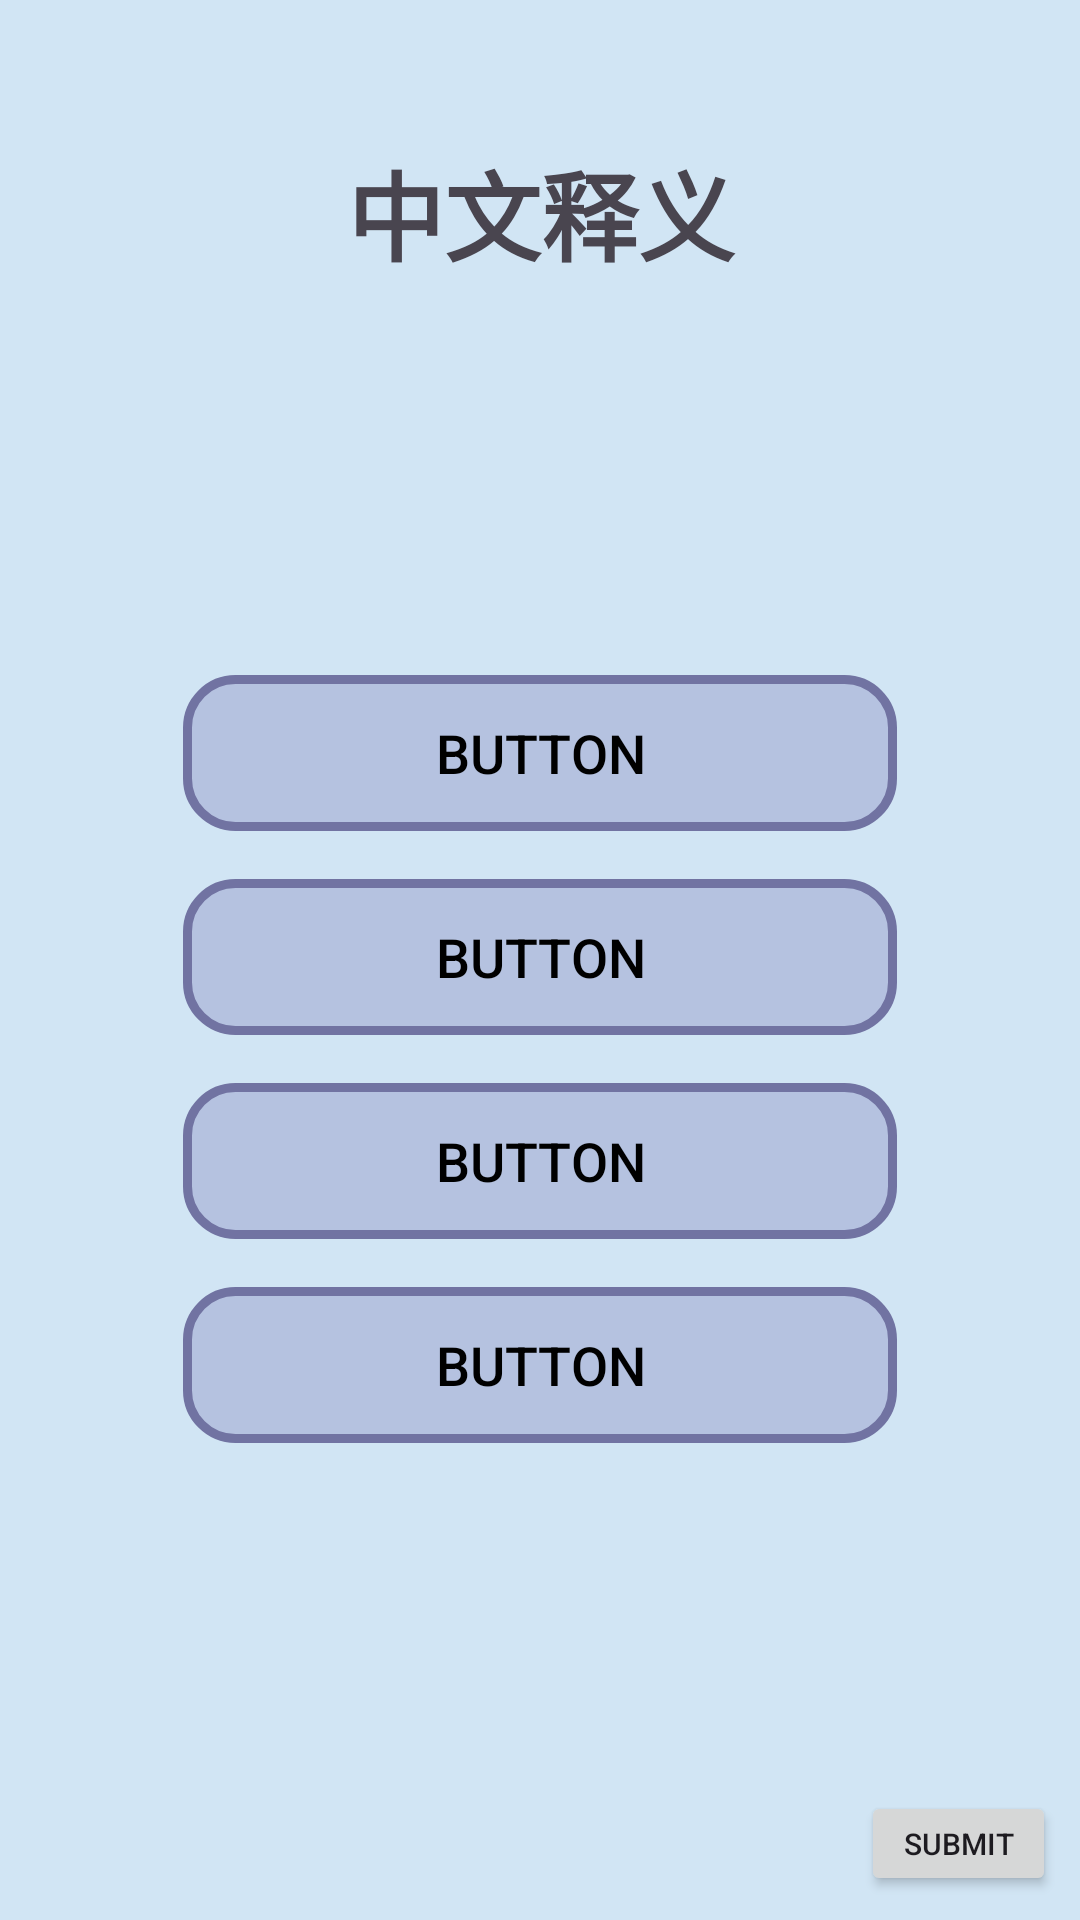

Reconstruct the res/layout file that produces this screen, plus the resources it refers to.
<!-- AndroidManifest.xml: application theme Theme.VolcabularyCards -->
<!-- res/layout/select_en.xml -->
<?xml version="1.0" encoding="utf-8"?>
<androidx.constraintlayout.widget.ConstraintLayout xmlns:android="http://schemas.android.com/apk/res/android"
    xmlns:app="http://schemas.android.com/apk/res-auto"
    xmlns:tools="http://schemas.android.com/tools"
    android:id="@+id/select_word_card_front"
    android:layout_width="match_parent"
    android:layout_height="match_parent"
    tools:layout_width="300dp"
    tools:layout_height="450dp"
    android:background="@color/material_dynamic_secondary90"
    android:focusable="true">

    <androidx.constraintlayout.widget.ConstraintLayout
        android:id="@+id/TextView"
        android:layout_width="match_parent"
        android:layout_height="match_parent"
        android:alpha="1"
        android:visibility="visible"
        app:layout_constraintBottom_toBottomOf="parent"
        app:layout_constraintEnd_toEndOf="parent"
        app:layout_constraintHorizontal_bias="0.0"
        app:layout_constraintStart_toStartOf="parent"
        app:layout_constraintTop_toTopOf="parent"
        app:layout_constraintVertical_bias="0.0">

        <TextView
            android:id="@+id/word_spell_meaning"
            android:layout_width="173dp"
            android:layout_height="47dp"
            android:autoSizeMaxTextSize="34sp"
            android:autoSizeMinTextSize="20sp"
            android:autoSizeTextType="uniform"
            android:fontFamily="sans-serif"
            android:lineSpacingExtra="8sp"
            android:text="中文释义"
            android:textAlignment="center"
            android:textAllCaps="false"
            android:textStyle="bold"
            android:typeface="monospace"
            app:layout_constraintBottom_toBottomOf="parent"
            app:layout_constraintEnd_toEndOf="parent"
            app:layout_constraintHorizontal_bias="0.503"
            app:layout_constraintStart_toStartOf="parent"
            app:layout_constraintTop_toTopOf="parent"
            app:layout_constraintVertical_bias="0.079" />

        <Button
            android:id="@+id/btn_submit"
            android:layout_width="65dp"
            android:layout_height="35dp"
            android:layout_marginEnd="8dp"
            android:layout_marginBottom="8dp"
            android:maxLines="1"
            android:paddingStart="4sp"
            android:paddingEnd="4sp"
            android:text="Submit"
            android:textSize="10sp"
            app:layout_constraintBottom_toBottomOf="parent"
            app:layout_constraintEnd_toEndOf="parent"
            app:layout_constraintHorizontal_bias="1.0"
            app:layout_constraintStart_toStartOf="parent"
            app:layout_constraintTop_toTopOf="parent"
            app:layout_constraintVertical_bias="1.0" />

        <LinearLayout
            android:layout_width="302dp"
            android:layout_height="308dp"
            android:layout_marginTop="24dp"
            android:layout_marginBottom="16dp"
            android:orientation="vertical"
            app:layout_constraintBottom_toBottomOf="parent"
            app:layout_constraintEnd_toEndOf="parent"
            app:layout_constraintStart_toStartOf="parent"

            app:layout_constraintTop_toBottomOf="@+id/word_spell_meaning">

            <Button
                android:id="@+id/btn_selection1"
                android:layout_width="match_parent"
                android:layout_height="52dp"
                android:layout_marginStart="32dp"
                android:layout_marginTop="8dp"
                android:layout_marginEnd="32dp"
                android:layout_marginBottom="8dp"
                android:autoSizeMaxTextSize="18sp"
                android:autoSizeMinTextSize="10sp"
                android:autoSizeStepGranularity="1sp"
                android:autoSizeTextType="uniform"
                android:background="@drawable/btn_primary"
                android:ellipsize="end"
                android:maxLines="2"
                android:paddingStart="4sp"
                android:paddingEnd="4sp"
                android:text="Button"
                android:textColor="@color/black"
                app:backgroundTint="@null" />

            <Button
                android:id="@+id/btn_selection2"
                android:layout_width="match_parent"
                android:layout_height="52dp"
                android:layout_marginStart="32dp"
                android:layout_marginTop="8dp"
                android:layout_marginEnd="32dp"
                android:layout_marginBottom="8dp"
                android:maxLines="2"
                android:paddingStart="4sp"
                android:paddingEnd="4sp"
                android:background="@drawable/btn_primary"
                app:backgroundTint="@null"
                android:text="Button"
                android:textColor="@color/black"
                android:ellipsize="end"
                android:autoSizeTextType="uniform"
                android:autoSizeMinTextSize="10sp"
                android:autoSizeMaxTextSize="18sp"
                android:autoSizeStepGranularity="1sp"/>

            <Button
                android:id="@+id/btn_selection3"
                android:layout_width="match_parent"
                android:layout_height="52dp"
                android:layout_marginStart="32dp"
                android:layout_marginTop="8dp"
                android:layout_marginEnd="32dp"
                android:layout_marginBottom="8dp"
                android:maxLines="2"
                android:paddingStart="4sp"
                android:paddingEnd="4sp"
                android:background="@drawable/btn_primary"
                app:backgroundTint="@null"
                android:text="Button"
                android:textColor="@color/black"
                android:ellipsize="end"
                android:autoSizeTextType="uniform"
                android:autoSizeMinTextSize="10sp"
                android:autoSizeMaxTextSize="18sp"
                android:autoSizeStepGranularity="1sp"/>

            <Button
                android:id="@+id/btn_selection4"
                android:layout_width="match_parent"
                android:layout_height="52dp"
                android:layout_marginStart="32dp"
                android:layout_marginTop="8dp"
                android:layout_marginEnd="32dp"
                android:layout_marginBottom="8dp"
                android:maxLines="2"
                android:paddingStart="4sp"
                android:paddingEnd="4sp"
                android:background="@drawable/btn_primary"
                app:backgroundTint="@null"
                android:text="Button"
                android:textColor="@color/black"
                android:ellipsize="end"
                android:autoSizeTextType="uniform"
                android:autoSizeMinTextSize="10sp"
                android:autoSizeMaxTextSize="18sp"
                android:autoSizeStepGranularity="1sp"/>

        </LinearLayout>

    </androidx.constraintlayout.widget.ConstraintLayout>
</androidx.constraintlayout.widget.ConstraintLayout>
<!-- resources referenced by this layout -->
<resources>
  <!-- drawable btn_primary (drawable) -->
  <?xml version="1.0" encoding="utf-8"?>
  <selector xmlns:android="http://schemas.android.com/apk/res/android">
      <item android:state_pressed="false">
          <shape android:shape="rectangle">
              <solid android:color="#608587BE" />
              <stroke
                  android:width="3dp"
                  android:color="#7173A2" />
              <corners android:radius="16dp" />
              <padding
                  android:left="16dp"
                  android:top="8dp"
                  android:right="16dp"
                  android:bottom="8dp" />
          </shape>
      </item>
      <item>
          <shape android:shape="rectangle">
              <solid android:color="#20B5B8DE" />
              <stroke
                  android:width="3dp"
                  android:color="#FFC5C8EE" />
              <corners android:radius="16dp" />
              <padding
                  android:left="16dp"
                  android:top="8dp"
                  android:right="16dp"
                  android:bottom="8dp" />
          </shape>
      </item>
  </selector>
  <style name="Theme.VolcabularyCards" parent="Base.Theme.VolcabularyCards" />
  <style name="Base.Theme.VolcabularyCards" parent="Theme.Material3.DayNight.NoActionBar">
          
          
          <item name="android:windowBackground">@color/white</item>
      </style>
  <!-- not gathered from this repository: default colours our renderer supplied (Android Studio template values) -->
  <color name="black">#FF000000</color>
  <color name="white">#FFFFFFFF</color>
</resources>
